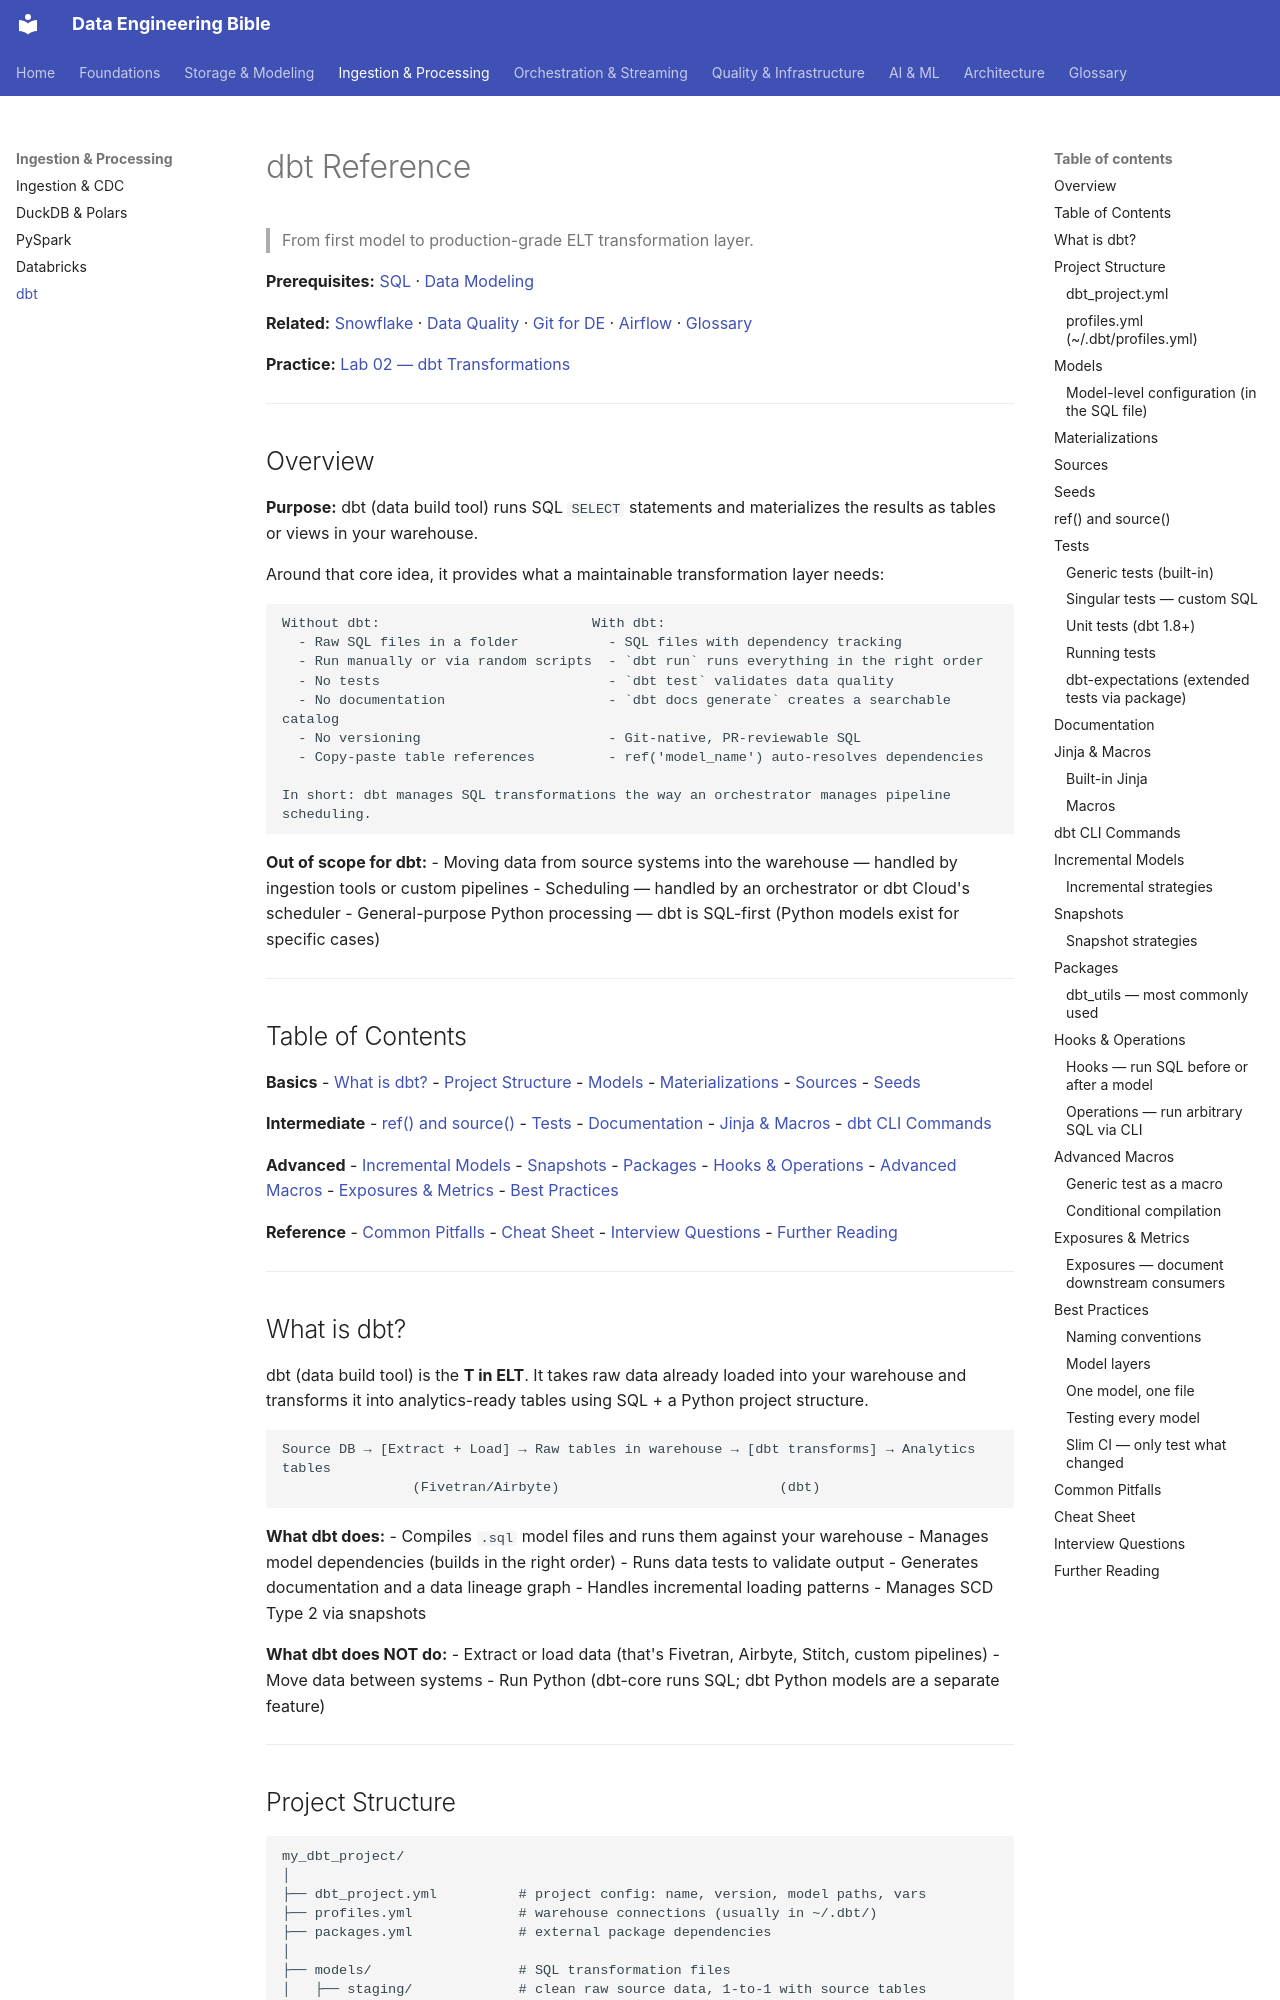

repository: sarangambekar1997/de-workspace · page: 02-processing/dbt-reference/index.html · generator: mkdocs

# dbt Reference
> From first model to production-grade ELT transformation layer.

**Prerequisites:** [SQL](../00-foundations/sql-reference.md) · [Data Modeling](../01-storage/data-modeling.md)

**Related:** [Snowflake](../01-storage/snowflake-reference.md) · [Data Quality](../05-quality-governance/data-quality.md) · [Git for DE](../00-foundations/git-for-de.md) · [Airflow](../03-orchestration/airflow-reference.md) · [Glossary](../99-reference/glossary.md)

**Practice:** [Lab 02 — dbt Transformations](https://github.com/sarangambekar1997/de-workspace/tree/main/labs/02-dbt-transformations)

---

## Overview

**Purpose:** dbt (data build tool) runs SQL `SELECT` statements and materializes the results as tables or views in your warehouse.

Around that core idea, it provides what a maintainable transformation layer needs:

```
Without dbt:                          With dbt:
  - Raw SQL files in a folder           - SQL files with dependency tracking
  - Run manually or via random scripts  - `dbt run` runs everything in the right order
  - No tests                            - `dbt test` validates data quality
  - No documentation                    - `dbt docs generate` creates a searchable catalog
  - No versioning                       - Git-native, PR-reviewable SQL
  - Copy-paste table references         - ref('model_name') auto-resolves dependencies

In short: dbt manages SQL transformations the way an orchestrator manages pipeline scheduling.
```

**Out of scope for dbt:**
- Moving data from source systems into the warehouse — handled by ingestion tools or custom pipelines
- Scheduling — handled by an orchestrator or dbt Cloud's scheduler
- General-purpose Python processing — dbt is SQL-first (Python models exist for specific cases)

---

## Table of Contents

**Basics**
- [What is dbt?](#what-is-dbt)
- [Project Structure](#project-structure)
- [Models](#models)
- [Materializations](#materializations)
- [Sources](#sources)
- [Seeds](#seeds)

**Intermediate**
- [ref() and source()](#ref-and-source)
- [Tests](#tests)
- [Documentation](#documentation)
- [Jinja & Macros](#jinja--macros)
- [dbt CLI Commands](#dbt-cli-commands)

**Advanced**
- [Incremental Models](#incremental-models)
- [Snapshots](#snapshots)
- [Packages](#packages)
- [Hooks & Operations](#hooks--operations)
- [Advanced Macros](#advanced-macros)
- [Exposures & Metrics](#exposures--metrics)
- [Best Practices](#best-practices)

**Reference**
- [Common Pitfalls](#common-pitfalls)
- [Cheat Sheet](#cheat-sheet)
- [Interview Questions](#interview-questions)
- [Further Reading](#further-reading)

---
